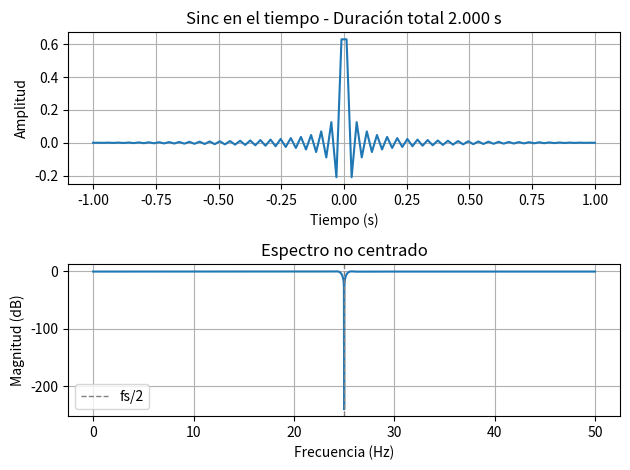

Write the Python code that produced this figure.
#!/usr/bin/env python3
# -*- coding: utf-8 -*-
"""
Created on Wed Apr  9 11:21:46 2025

@author: lmaru
"""

#!/usr/bin/env python3
# -*- coding: utf-8 -*-
"""
Sinc en el tiempo con duración N·Ts y su espectro. El ancho espectral es 1/T por diseño.
@author: lmaru
"""

import numpy as np
import matplotlib.pyplot as plt

def grafica_sinc_y_espectro(fs, N, center=True, dB=False):
    ts = 1 / fs
    T = N * ts
    tt = np.linspace(-T/2, T/2, N).flatten()

    sinc_time = np.sinc(tt / ts) # sinc centrada

    plt.figure()

    # ---- Tiempo ----
    plt.subplot(2, 1, 1)
    plt.plot(tt, sinc_time)
    plt.title(f"Sinc en el tiempo - Duración total {T:.3f} s")
    plt.xlabel("Tiempo (s)")
    plt.ylabel("Amplitud")
    plt.grid(True)

    # ---- Espectro ----
    M = 2048
    ft = 1/N * np.fft.fft(sinc_time, n=M)

    if center:
        ft = np.fft.fftshift(ft)
        ff = np.fft.fftshift(np.fft.fftfreq(M, d=ts))
    else:
        df = fs / M
        ff = np.linspace(0, (M - 1) * df, M)

    plt.subplot(2, 1, 2)
    if dB:
        plt.plot(ff, 20 * np.log10(np.abs(ft) / np.max(np.abs(ft)) + 1e-12))
        plt.ylabel("Magnitud (dB)")
    else:
        plt.plot(ff, np.abs(ft) / np.max(np.abs(ft)))
        plt.ylabel("Magnitud")

    if center:
        plt.title("Espectro centrado")
        if dB:
            plt.axvline(x=0, color='gray', linestyle='--', linewidth=1, label='0 Hz')
    else:
        plt.title("Espectro no centrado")
        if dB:
            plt.axvline(x=fs/2, color='gray', linestyle='--', linewidth=1, label='fs/2')

    plt.xlabel("Frecuencia (Hz)")
    if dB:
        plt.legend()
    plt.grid(True)
    plt.tight_layout()
    plt.show()

# Ejemplo de uso: cambiá N y fs y observá cómo cambia el ancho espectral
grafica_sinc_y_espectro(fs=50, N=100, center=False, dB=True)
#grafica_sinc_y_espectro(fs=1000, N=400, center=True, dB=True)
